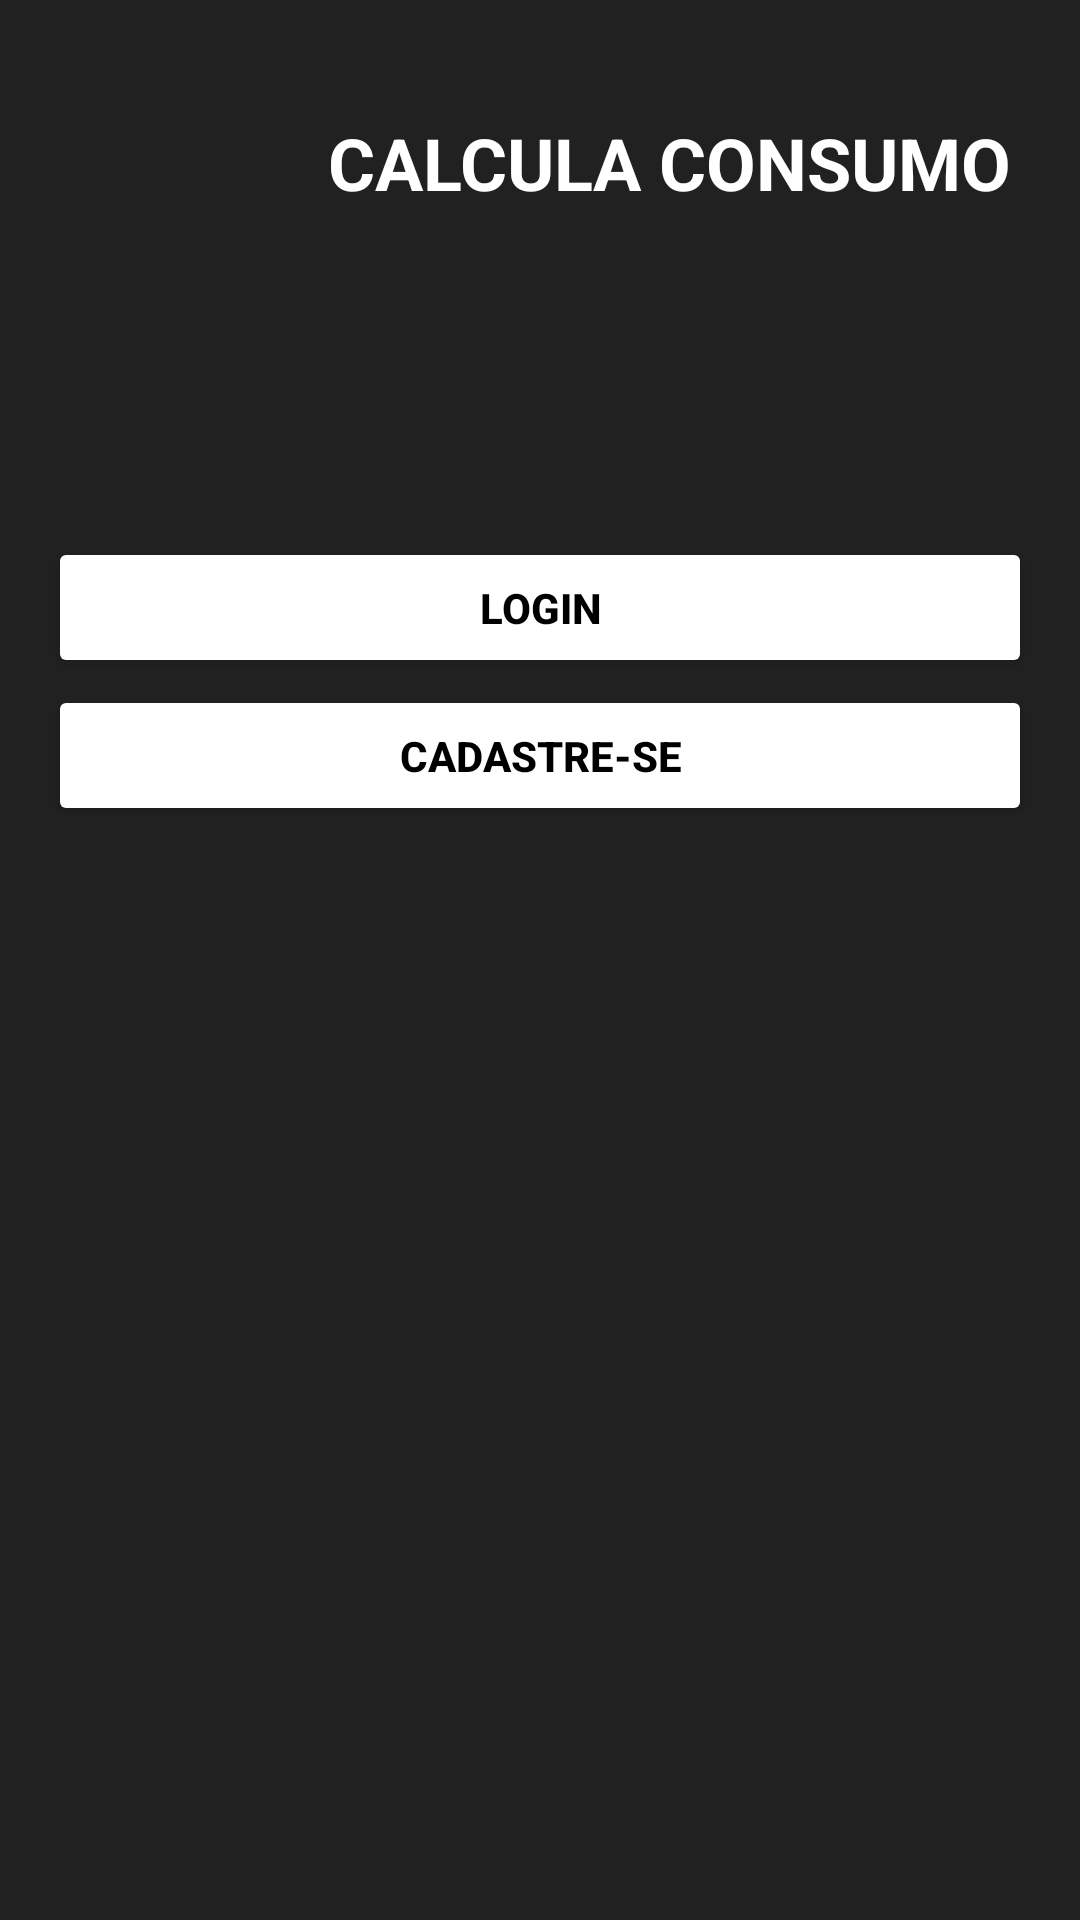

Reconstruct the res/layout file that produces this screen, plus the resources it refers to.
<!-- AndroidManifest.xml: application theme Theme.CalculaConsumo -->
<!-- res/layout/activity_main.xml -->
<?xml version="1.0" encoding="utf-8"?>
<androidx.constraintlayout.widget.ConstraintLayout xmlns:android="http://schemas.android.com/apk/res/android"
    xmlns:app="http://schemas.android.com/apk/res-auto"
    xmlns:tools="http://schemas.android.com/tools"
    android:layout_width="match_parent"
    android:layout_height="match_parent"
    android:background="@color/CinzaEscuro"
    tools:context=".MainActivity">

    <TextView
        android:id="@+id/Titulo"
        android:layout_width="232dp"
        android:layout_height="35dp"
        android:text="Calcula Consumo"
        android:textAlignment="center"
        android:textAllCaps="true"
        android:textColor="@color/white"
        android:textSize="24sp"
        android:textStyle="bold"
        app:layout_constraintBottom_toBottomOf="parent"
        app:layout_constraintEnd_toEndOf="parent"
        app:layout_constraintHorizontal_bias="0.837"
        app:layout_constraintStart_toStartOf="parent"
        app:layout_constraintTop_toTopOf="parent"
        app:layout_constraintVertical_bias="0.063" />

    <ImageView
        android:id="@+id/iconeApp"
        android:layout_width="77dp"
        android:layout_height="74dp"
        app:layout_constraintBottom_toBottomOf="parent"
        app:layout_constraintEnd_toEndOf="parent"
        app:layout_constraintHorizontal_bias="0.035"
        app:layout_constraintStart_toStartOf="parent"
        app:layout_constraintTop_toTopOf="parent"
        app:layout_constraintVertical_bias="0.024"
        app:srcCompat="@drawable/gasoline" />

    <Button
        android:id="@+id/btnLogar"
        android:layout_width="0dp"
        android:layout_height="47dp"
        android:layout_marginStart="16dp"
        android:layout_marginEnd="16dp"
        android:backgroundTint="@color/white"
        android:text="Login"
        android:textAlignment="center"
        android:textColor="@color/black"
        android:textColorHighlight="#FFFFFF"
        android:textSize="14sp"
        android:textStyle="bold"
        app:iconTint="@color/white"
        app:layout_constraintBottom_toBottomOf="parent"
        app:layout_constraintEnd_toEndOf="parent"
        app:layout_constraintHorizontal_bias="0.0"
        app:layout_constraintStart_toStartOf="parent"
        app:layout_constraintTop_toTopOf="parent"
        app:layout_constraintVertical_bias="0.302" />

    <Button
        android:id="@+id/btnCadastre"
        android:layout_width="0dp"
        android:layout_height="47dp"
        android:layout_marginStart="16dp"
        android:layout_marginEnd="16dp"
        android:backgroundTint="@color/white"
        android:text="Cadastre-se"
        android:textAlignment="center"
        android:textColor="@color/black"
        android:textSize="14sp"
        android:textStyle="bold"
        app:layout_constraintBottom_toBottomOf="parent"
        app:layout_constraintEnd_toEndOf="parent"
        app:layout_constraintHorizontal_bias="0.0"
        app:layout_constraintStart_toStartOf="parent"
        app:layout_constraintTop_toTopOf="parent"
        app:layout_constraintVertical_bias="0.385" />

</androidx.constraintlayout.widget.ConstraintLayout>
<!-- resources referenced by this layout -->
<resources>
  <color name="CinzaEscuro">#212121</color>
  <color name="black">#FF000000</color>
  <color name="white">#FFFFFFFF</color>
  <style name="Theme.CalculaConsumo" parent="Theme.MaterialComponents.DayNight.DarkActionBar">
          
          <item name="colorPrimary">@color/purple_500</item>
          <item name="colorPrimaryVariant">@color/purple_700</item>
          <item name="colorOnPrimary">@color/white</item>
          
          <item name="colorSecondary">@color/teal_200</item>
          <item name="colorSecondaryVariant">@color/teal_700</item>
          <item name="colorOnSecondary">@color/black</item>
          
          <item name="android:statusBarColor">?attr/colorPrimaryVariant</item>
          
      </style>
  <color name="purple_500">#FF6200EE</color>
  <color name="purple_700">#FF3700B3</color>
  <color name="teal_200">#FF03DAC5</color>
  <color name="teal_700">#FF018786</color>
</resources>
